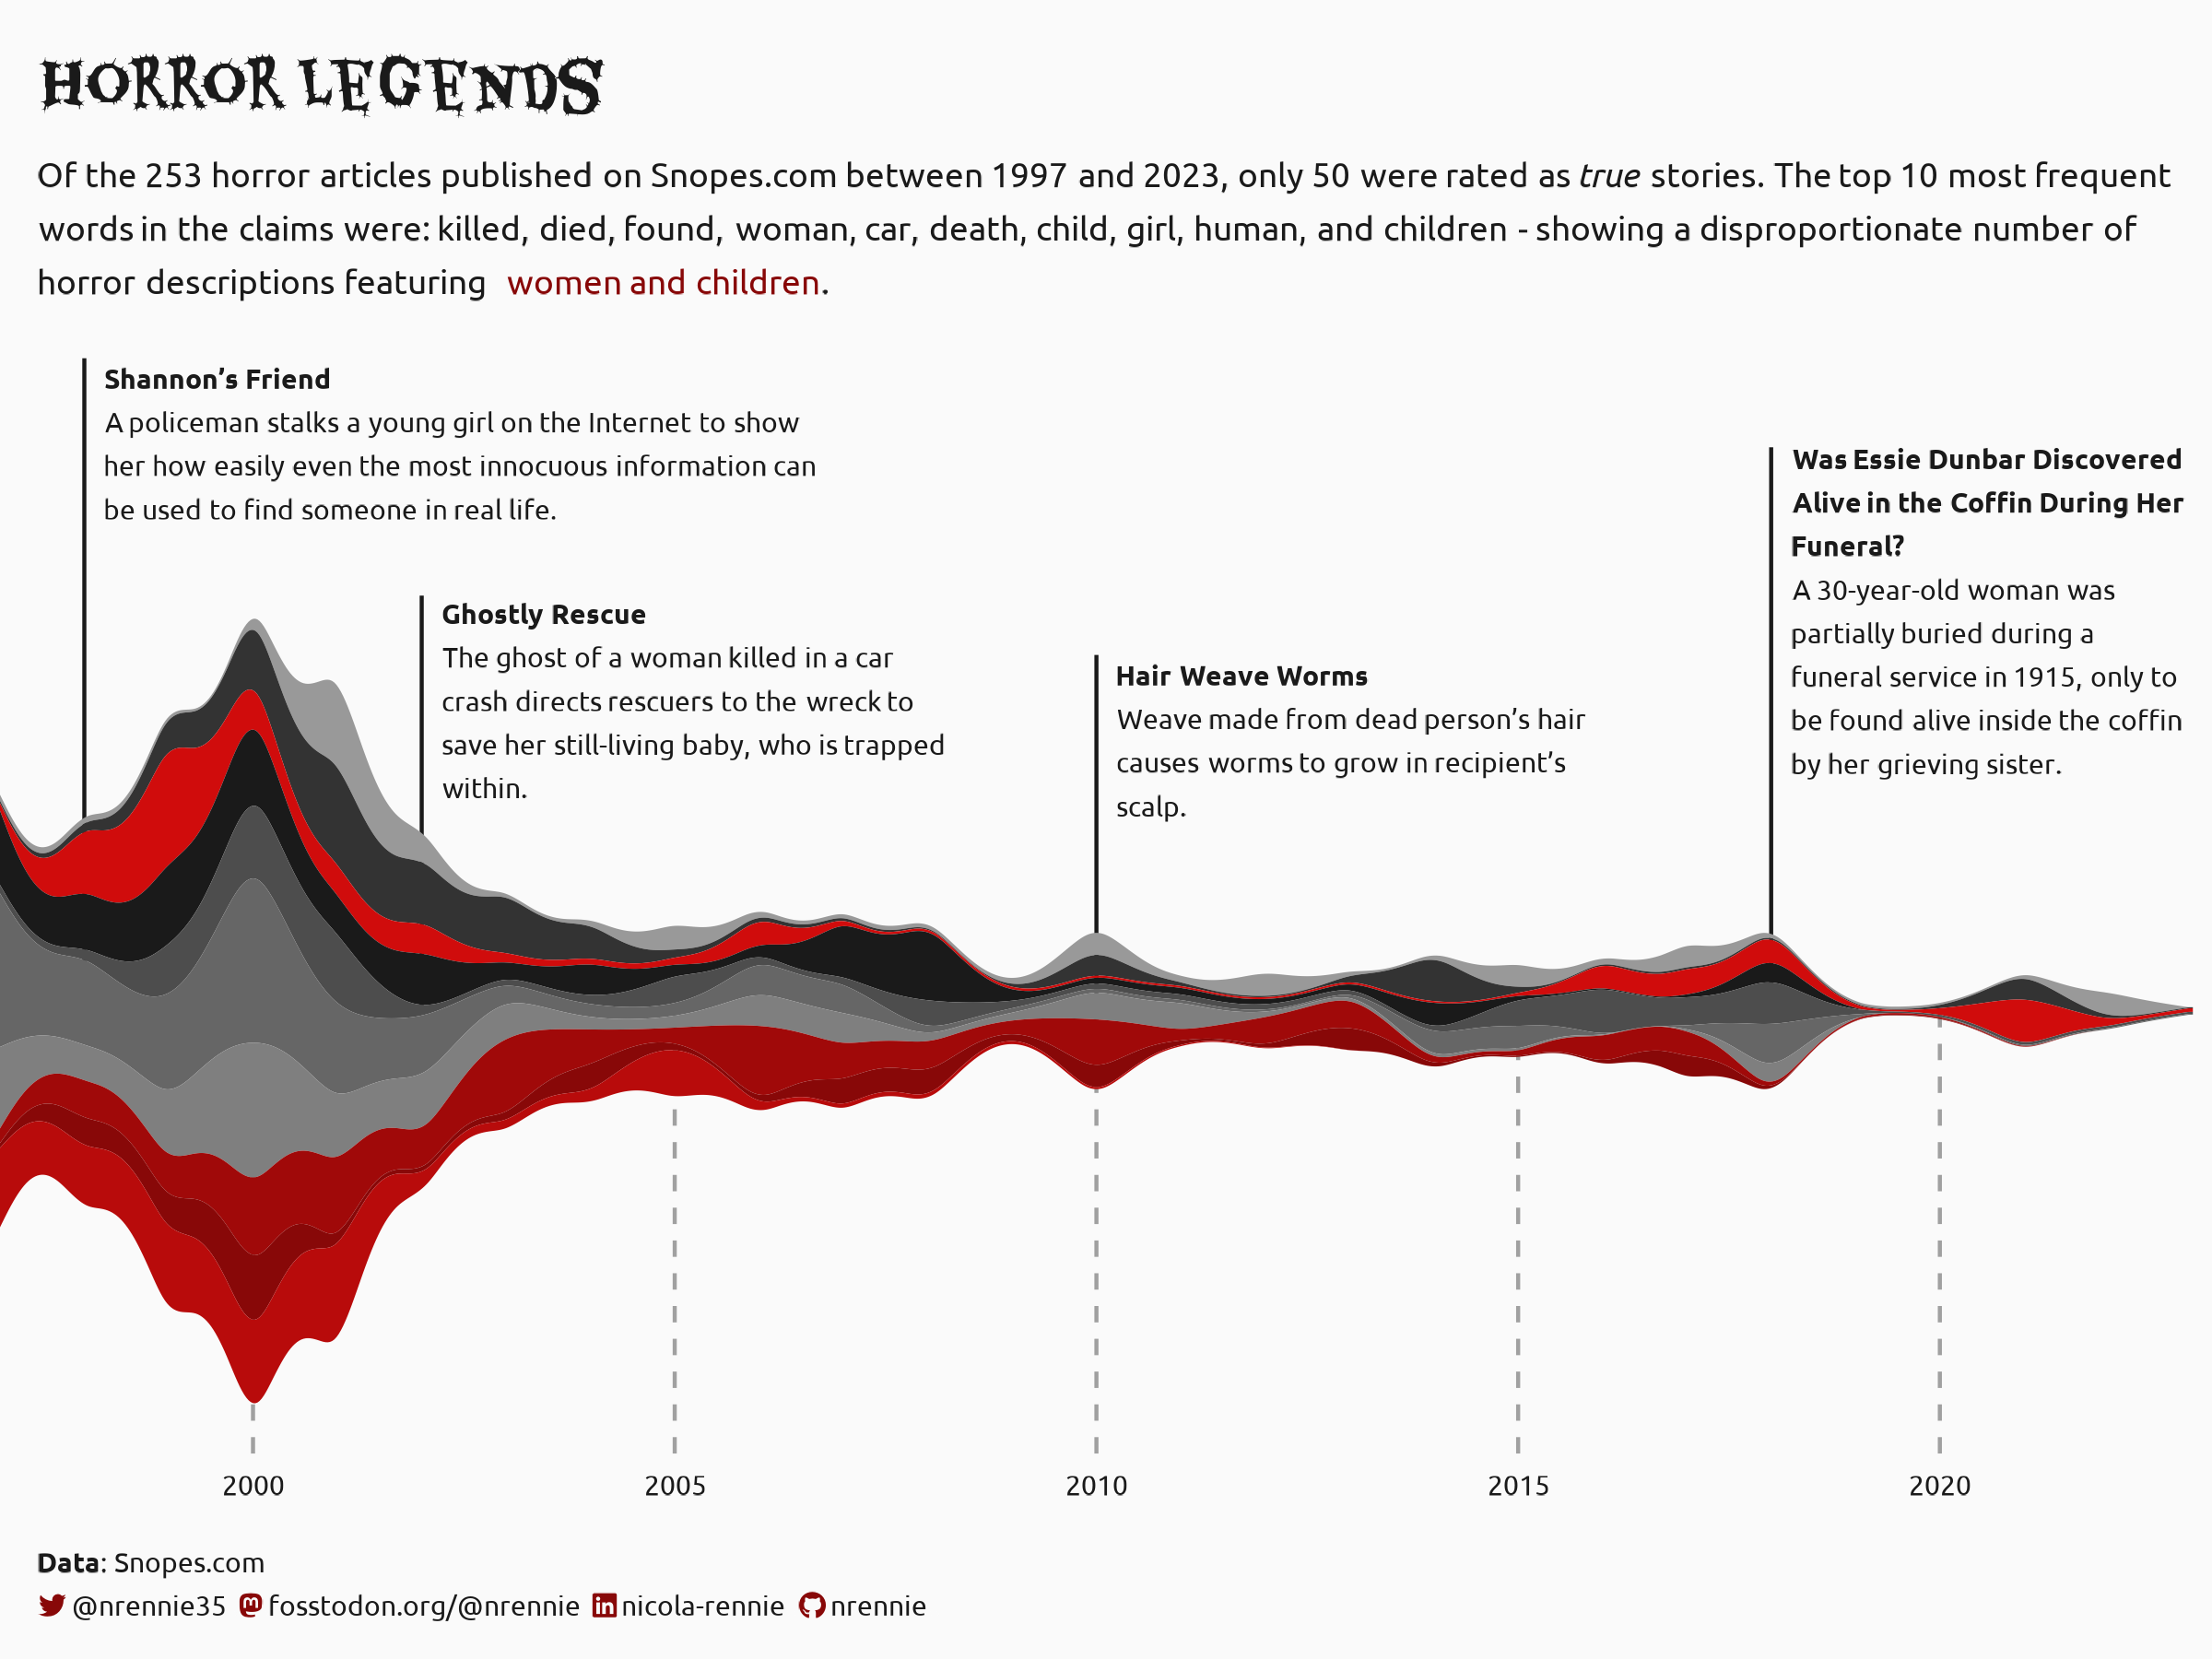

Reproduce this figure in R.
# Load packages -----------------------------------------------------------

library(tidyverse)
library(showtext)
library(patchwork)
library(camcorder)
library(ggtext)
library(nrBrand)
library(glue)
library(purrr)
library(tidytext)
library(ggstream)


# Load data ---------------------------------------------------------------

tuesdata <- tidytuesdayR::tt_load("2023-10-31")
horror_articles <- tuesdata$horror_articles


# Load fonts --------------------------------------------------------------

font_add_google("Eater", "eater")
font_add_google("Ubuntu", "ubuntu")
showtext_auto()


# Define colours and fonts-------------------------------------------------

bg_col <- "#fafafa"
text_col <- "grey10"
highlight_col <- "#880808"

body_font <- "ubuntu"
title_font <- "eater"


# Data wrangling ----------------------------------------------------------

data(stop_words)
common_words <- horror_articles |>
  select(claim) |>
  unnest_tokens(word, claim) |>
  anti_join(stop_words, by = "word") |>
  count(word) |>
  arrange(desc(n)) |>
  slice_head(n = 10) |>
  pull(word)

horror_words <- horror_articles |>
  mutate(year = year(published)) |>
  select(year, claim) %>%
  `[<-`(., common_words, value = 0)

for (i in common_words) {
  for (j in 1:nrow(horror_words)) {
    if (str_detect(horror_words[["claim"]][j], fixed(i, ignore_case = TRUE))) {
      horror_words[[i]][j] <- 1
    }
  }
}

horror_data <- horror_words |>
  select(-claim) |>
  group_by(year) |>
  summarise(across(killed:children, sum)) |>
  pivot_longer(-year, names_to = "word", values_to = "n") 

cols_df <- data.frame(
  word = common_words,
  colour = c("grey10", "grey20", "grey30", "#d00c0c",
             "grey40", "grey50", "#a00909", "#b80b0b",
             "grey60", "#880808")
)

plot_data <- left_join(horror_data, cols_df, by = "word") |> 
  mutate(word = factor(word, levels = common_words))

story1 <- horror_articles |> 
  filter(rating == "legend") |> 
  slice(18) |> 
  mutate(year = year(published)) |> 
  mutate(text = glue("**{title}**<br>{claim}")) |> 
  select(year, text)

story2 <- horror_articles |> 
  filter(published == "2018-09-15") |> 
  mutate(year = year(published)) |> 
  mutate(text = glue("**{title}**<br>{claim}")) |> 
  select(year, text)

story3 <- horror_articles |> 
  filter(published == "2010-11-04") |> 
  mutate(year = year(published)) |> 
  mutate(text = glue("**{title}**<br>{claim}")) |> 
  select(year, text)

story4 <- horror_articles |> 
  filter(published == "1998-09-21") |> 
  mutate(year = year(published)) |> 
  mutate(text = glue("**{title}**<br>{claim}")) |> 
  select(year, text)


# Start recording ---------------------------------------------------------

gg_record(
  dir = file.path("2023", "2023-10-31", "recording"),
  device = "png",
  width = 8,
  height = 6,
  units = "in",
  dpi = 300
)


# Define text -------------------------------------------------------------

social <- nrBrand::social_caption(
  bg_colour = bg_col,
  icon_colour = highlight_col,
  font_colour = text_col,
  font_family = body_font
)
title <- "Horror Legends"
st <- glue::glue(
  "Of the {nrow(horror_articles)} horror articles published on Snopes.com between 
  1997 and 2023, only {sum(horror_articles$rating == 'true')} were rated as *true* stories. 
  The top 10 most frequent words in the claims were: {str_flatten_comma(common_words, last = ', and ')} - showing 
  a disproportionate number of horror descriptions featuring <span style='color:{highlight_col}'>
  women and children</span>."
  )
cap <- paste0("**Data**: Snopes.com<br>", social
)


# Plot --------------------------------------------------------------------

ggplot(
  data = plot_data,
  mapping = aes(x = year, y = n)
) +
  # axis labels
  geom_segment(
    data = data.frame(year = seq(2000, 2020, 5)),
    mapping = aes(x = year, xend = year, y = 0, yend = -15),
    linetype = "dashed",
    alpha = 0.4,
    colour = text_col
  ) +
  geom_text(
    data = data.frame(year = seq(2000, 2020, 5)),
    mapping = aes(x = year, y = -16, label = year),
    colour = text_col,
    family = body_font,
    size = 8
  ) +
  # story 1
  geom_segment(
    data = story1,
    mapping = aes(x = year, xend = year, y = 0, yend = 14),
    colour = text_col
  ) +
  geom_textbox(
    data = story1,
    mapping = aes(x = year, y = 14, label = text),
    colour = text_col,
    family = body_font,
    vjust = 0.95,
    size = 8,
    lineheight = 0.5,
    hjust = 0,
    halign = 0,
    box.colour = "transparent",
    fill = "transparent"
  ) +
  # story 2
  geom_segment(
    data = story2,
    mapping = aes(x = year, xend = year, y = 0, yend = 19),
    colour = text_col
  ) +
  geom_textbox(
    data = story2,
    mapping = aes(x = year, y = 19, label = text),
    colour = text_col,
    family = body_font,
    vjust = 0.95,
    size = 8,
    maxwidth = 0.2,
    lineheight = 0.5,
    hjust = 0,
    halign = 0,
    box.colour = "transparent",
    fill = "transparent"
  ) +
  # story 3
  geom_segment(
    data = story3,
    mapping = aes(x = year, xend = year, y = 0, yend = 12),
    colour = text_col
  ) +
  geom_textbox(
    data = story3,
    mapping = aes(x = year, y = 12, label = text),
    colour = text_col,
    family = body_font,
    vjust = 0.95,
    size = 8,
    maxwidth = 0.3,
    lineheight = 0.5,
    hjust = 0,
    halign = 0,
    box.colour = "transparent",
    fill = "transparent"
  ) +
  # story 4
  geom_segment(
    data = story4,
    mapping = aes(x = year, xend = year, y = 0, yend = 22),
    colour = text_col
  ) +
  geom_textbox(
    data = story4,
    mapping = aes(x = year, y = 22, label = text),
    colour = text_col,
    family = body_font,
    vjust = 0.95,
    size = 8,
    minwidth = 0.35,
    maxwidth = 0.35,
    lineheight = 0.5,
    hjust = 0,
    halign = 0,
    box.colour = "transparent",
    fill = "transparent"
  ) +
  # stream plot
  geom_stream(aes(fill = colour),
    bw = 0.6, extra_span = 0.001, sorting = "onset"
  ) +
  labs(
    title = title,
    subtitle = st,
    caption = cap
  ) +
  scale_fill_identity() +
  scale_y_continuous(limits = c(-17, 22)) +
  coord_cartesian(expand = FALSE) +
  theme_void(base_size = 28, base_family = body_font) +
  theme(
    plot.margin = margin(5, 5, 5, 0),
    plot.background = element_rect(fill = bg_col, colour = bg_col),
    panel.background = element_rect(fill = bg_col, colour = bg_col),
    plot.title = element_textbox_simple(
      colour = text_col,
      hjust = 0,
      halign = 0,
      size = 50,
      margin = margin(l = 10, b = 5, t = 10),
      lineheight = 0.5,
      family = title_font
    ),
    plot.subtitle = element_textbox_simple(
      colour = text_col,
      hjust = 0,
      halign = 0,
      margin = margin(l = 10, b = 15, t = 5),
      lineheight = 0.5,
      family = body_font
    ),
    plot.caption = element_textbox_simple(
      colour = text_col,
      hjust = 0,
      halign = 0,
      margin = margin(l = 10, b = 5, t = 10),
      lineheight = 0.5,
      family = body_font
    )
  )


# Save gif ----------------------------------------------------------------

gg_playback(
  name = file.path("2023", "2023-10-31", paste0("20231031", ".gif")),
  first_image_duration = 4,
  last_image_duration = 20,
  frame_duration = .25,
  background = bg_col
)
